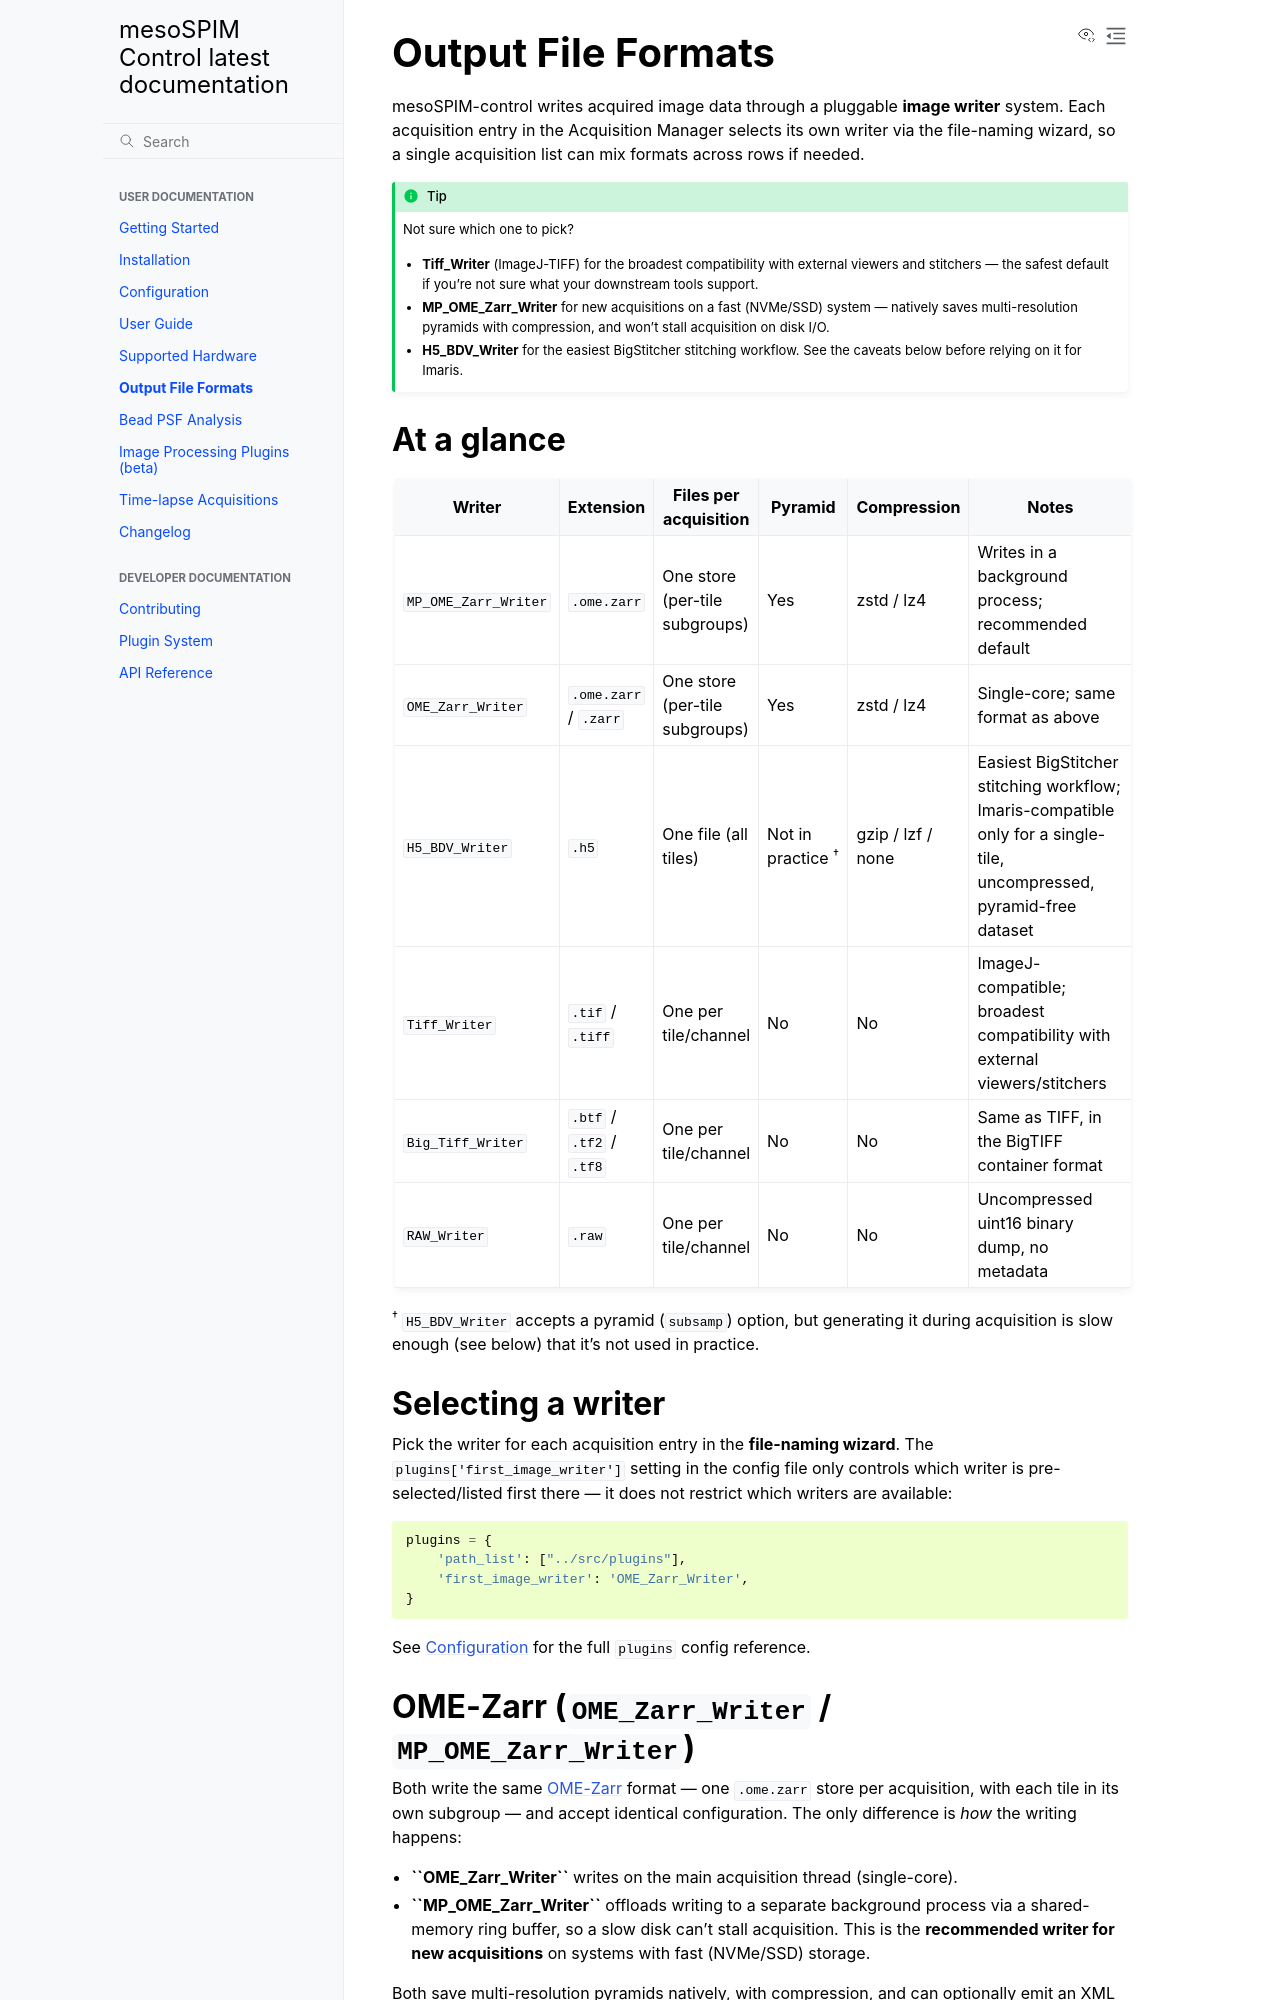

repository: mesoSPIM/mesoSPIM-control · page: file_formats.html · generator: sphinx

Output File Formats
======================

mesoSPIM-control writes acquired image data through a pluggable **image
writer** system. Each acquisition entry in the Acquisition Manager selects
its own writer via the file-naming wizard, so a single acquisition list can
mix formats across rows if needed.

.. tip::

   Not sure which one to pick?

   * **Tiff_Writer** (ImageJ-TIFF) for the broadest compatibility with
     external viewers and stitchers — the safest default if you're not sure
     what your downstream tools support.
   * **MP_OME_Zarr_Writer** for new acquisitions on a fast (NVMe/SSD) system
     — natively saves multi-resolution pyramids with compression, and won't
     stall acquisition on disk I/O.
   * **H5_BDV_Writer** for the easiest BigStitcher stitching workflow. See
     the caveats below before relying on it for Imaris.

At a glance
-------------

.. list-table::
   :widths: 20 12 14 14 14 26
   :header-rows: 1

   * - Writer
     - Extension
     - Files per acquisition
     - Pyramid
     - Compression
     - Notes
   * - ``MP_OME_Zarr_Writer``
     - ``.ome.zarr``
     - One store (per-tile subgroups)
     - Yes
     - zstd / lz4
     - Writes in a background process; recommended default
   * - ``OME_Zarr_Writer``
     - ``.ome.zarr`` / ``.zarr``
     - One store (per-tile subgroups)
     - Yes
     - zstd / lz4
     - Single-core; same format as above
   * - ``H5_BDV_Writer``
     - ``.h5``
     - One file (all tiles)
     - Not in practice :sup:`†`
     - gzip / lzf / none
     - Easiest BigStitcher stitching workflow; Imaris-compatible only for a single-tile, uncompressed, pyramid-free dataset
   * - ``Tiff_Writer``
     - ``.tif`` / ``.tiff``
     - One per tile/channel
     - No
     - No
     - ImageJ-compatible; broadest compatibility with external viewers/stitchers
   * - ``Big_Tiff_Writer``
     - ``.btf`` / ``.tf2`` / ``.tf8``
     - One per tile/channel
     - No
     - No
     - Same as TIFF, in the BigTIFF container format
   * - ``RAW_Writer``
     - ``.raw``
     - One per tile/channel
     - No
     - No
     - Uncompressed uint16 binary dump, no metadata

:sup:`†` ``H5_BDV_Writer`` accepts a pyramid (``subsamp``) option, but
generating it during acquisition is slow enough (see below) that it's not
used in practice.

Selecting a writer
---------------------

Pick the writer for each acquisition entry in the **file-naming wizard**.
The ``plugins['first_image_writer']`` setting in the config file only
controls which writer is pre-selected/listed first there — it does not
restrict which writers are available:

.. code-block:: python

   plugins = {
       'path_list': ["../src/plugins"],
       'first_image_writer': 'OME_Zarr_Writer',
   }

See :doc:`configuration` for the full ``plugins`` config reference.
